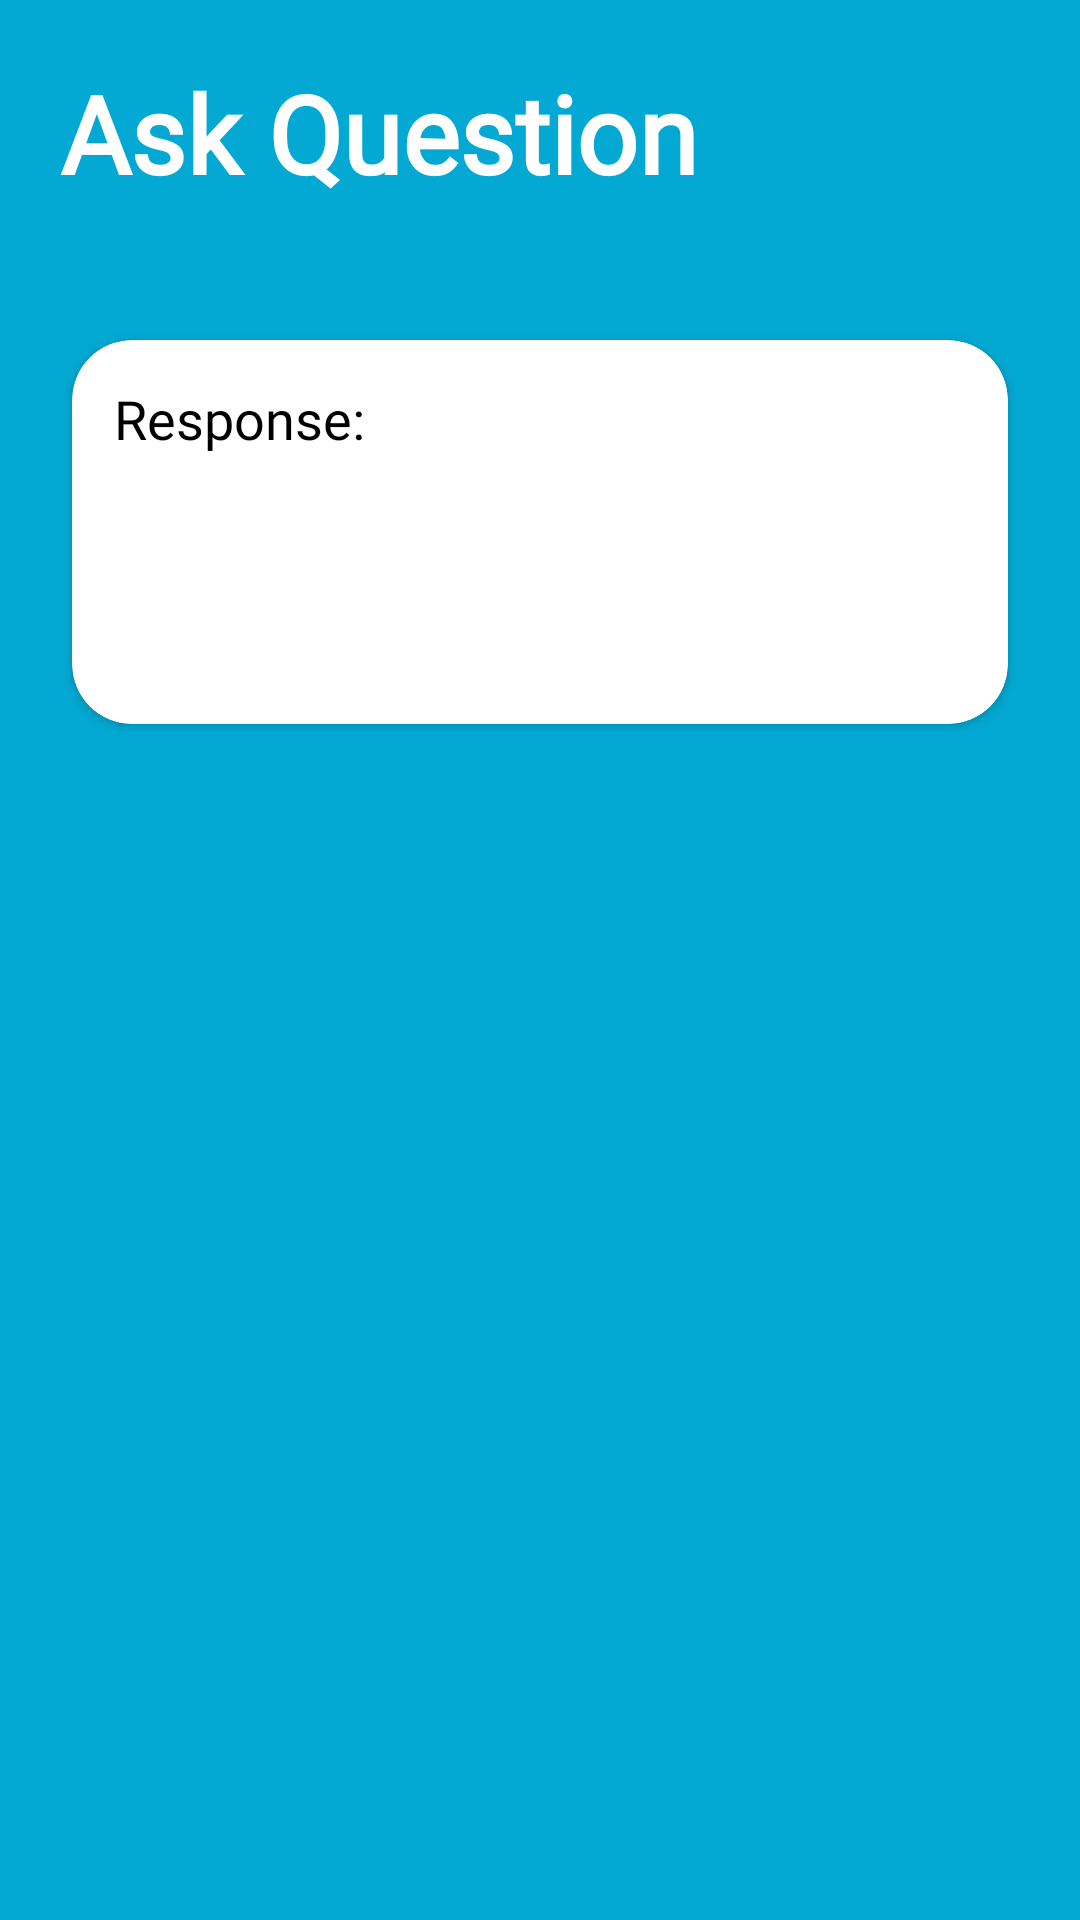

Write the Android layout XML for this screen, with the resource values it uses.
<!-- AndroidManifest.xml: application theme Theme.StudentGuidance -->
<!-- res/layout/fragment_q_n_a.xml -->
<?xml version="1.0" encoding="utf-8"?>
<RelativeLayout
    xmlns:android="http://schemas.android.com/apk/res/android"
    xmlns:app="http://schemas.android.com/apk/res-auto"
    xmlns:tools="http://schemas.android.com/tools"
    android:layout_width="match_parent"
    android:layout_height="match_parent"
    tools:context=".fragments.QNAFragment"
    android:background="@color/fragmentHomeBgColor"
    android:layout_marginBottom="75dp">

    <LinearLayout
        android:layout_width="match_parent"
        android:layout_height="wrap_content"
        android:layout_alignParentTop="true"
        android:orientation="vertical">

        <TextView
            android:layout_width="wrap_content"
            android:layout_height="wrap_content"
            android:text="@string/ask_question"
            android:textSize="36sp"
            android:textStyle="bold"
            android:layout_marginStart="20dp"
            android:layout_marginEnd="20dp"
            android:layout_marginTop="20dp"
            android:textColor="@color/white"
            android:fontFamily="@font/lexend_deca"/>

        <androidx.cardview.widget.CardView
            android:layout_width="match_parent"
            android:layout_height="wrap_content"
            android:layout_marginStart="16dp"
            android:layout_marginEnd="16dp"
            android:layout_marginTop="36dp"
            android:layout_marginBottom="36dp"
            app:cardUseCompatPadding="true"
            app:cardCornerRadius="20dp"
            android:elevation="5dp"
            app:contentPadding="14dp"
            app:cardBackgroundColor="@color/white">
            <ScrollView
                android:layout_width="match_parent"
                android:layout_height="match_parent">
                <TextView
                    android:id="@+id/idResponseTV"
                    android:layout_width="match_parent"
                    android:layout_height="match_parent"
                    android:minHeight="100dp"
                    android:text="@string/response"
                    android:textColor="@color/black"
                    android:textSize="18sp"
                    android:textIsSelectable="true"
                    android:fontFamily="@font/lexend_deca"/>

            </ScrollView>
        </androidx.cardview.widget.CardView>

    </LinearLayout>


    

</RelativeLayout>
<!-- resources referenced by this layout -->
<resources>
  <color name="black">#FF000000</color>
  <color name="fragmentHomeBgColor">#03A9D3</color>
  <color name="white">#FFFFFFFF</color>
  <string name="ask_question">Ask Question</string>
  <string name="response">Response:</string>
  <style name="Theme.StudentGuidance" parent="Theme.MaterialComponents.DayNight.NoActionBar">
          
          <item name="colorPrimary">@color/purple_500</item>
          <item name="colorPrimaryVariant">@color/purple_700</item>
          <item name="colorOnPrimary">@color/white</item>
          
          <item name="colorSecondary">@color/teal_200</item>
          <item name="colorSecondaryVariant">@color/teal_700</item>
          <item name="colorOnSecondary">@color/black</item>
          
          <item name="android:statusBarColor">@color/toolbarcolor</item>
          
  
      </style>
  <color name="purple_500">#FF6200EE</color>
  <color name="purple_700">#FF3700B3</color>
  <color name="teal_200">#FF03DAC5</color>
  <color name="teal_700">#FF018786</color>
  <color name="toolbarcolor">#81D1E4</color>
</resources>
